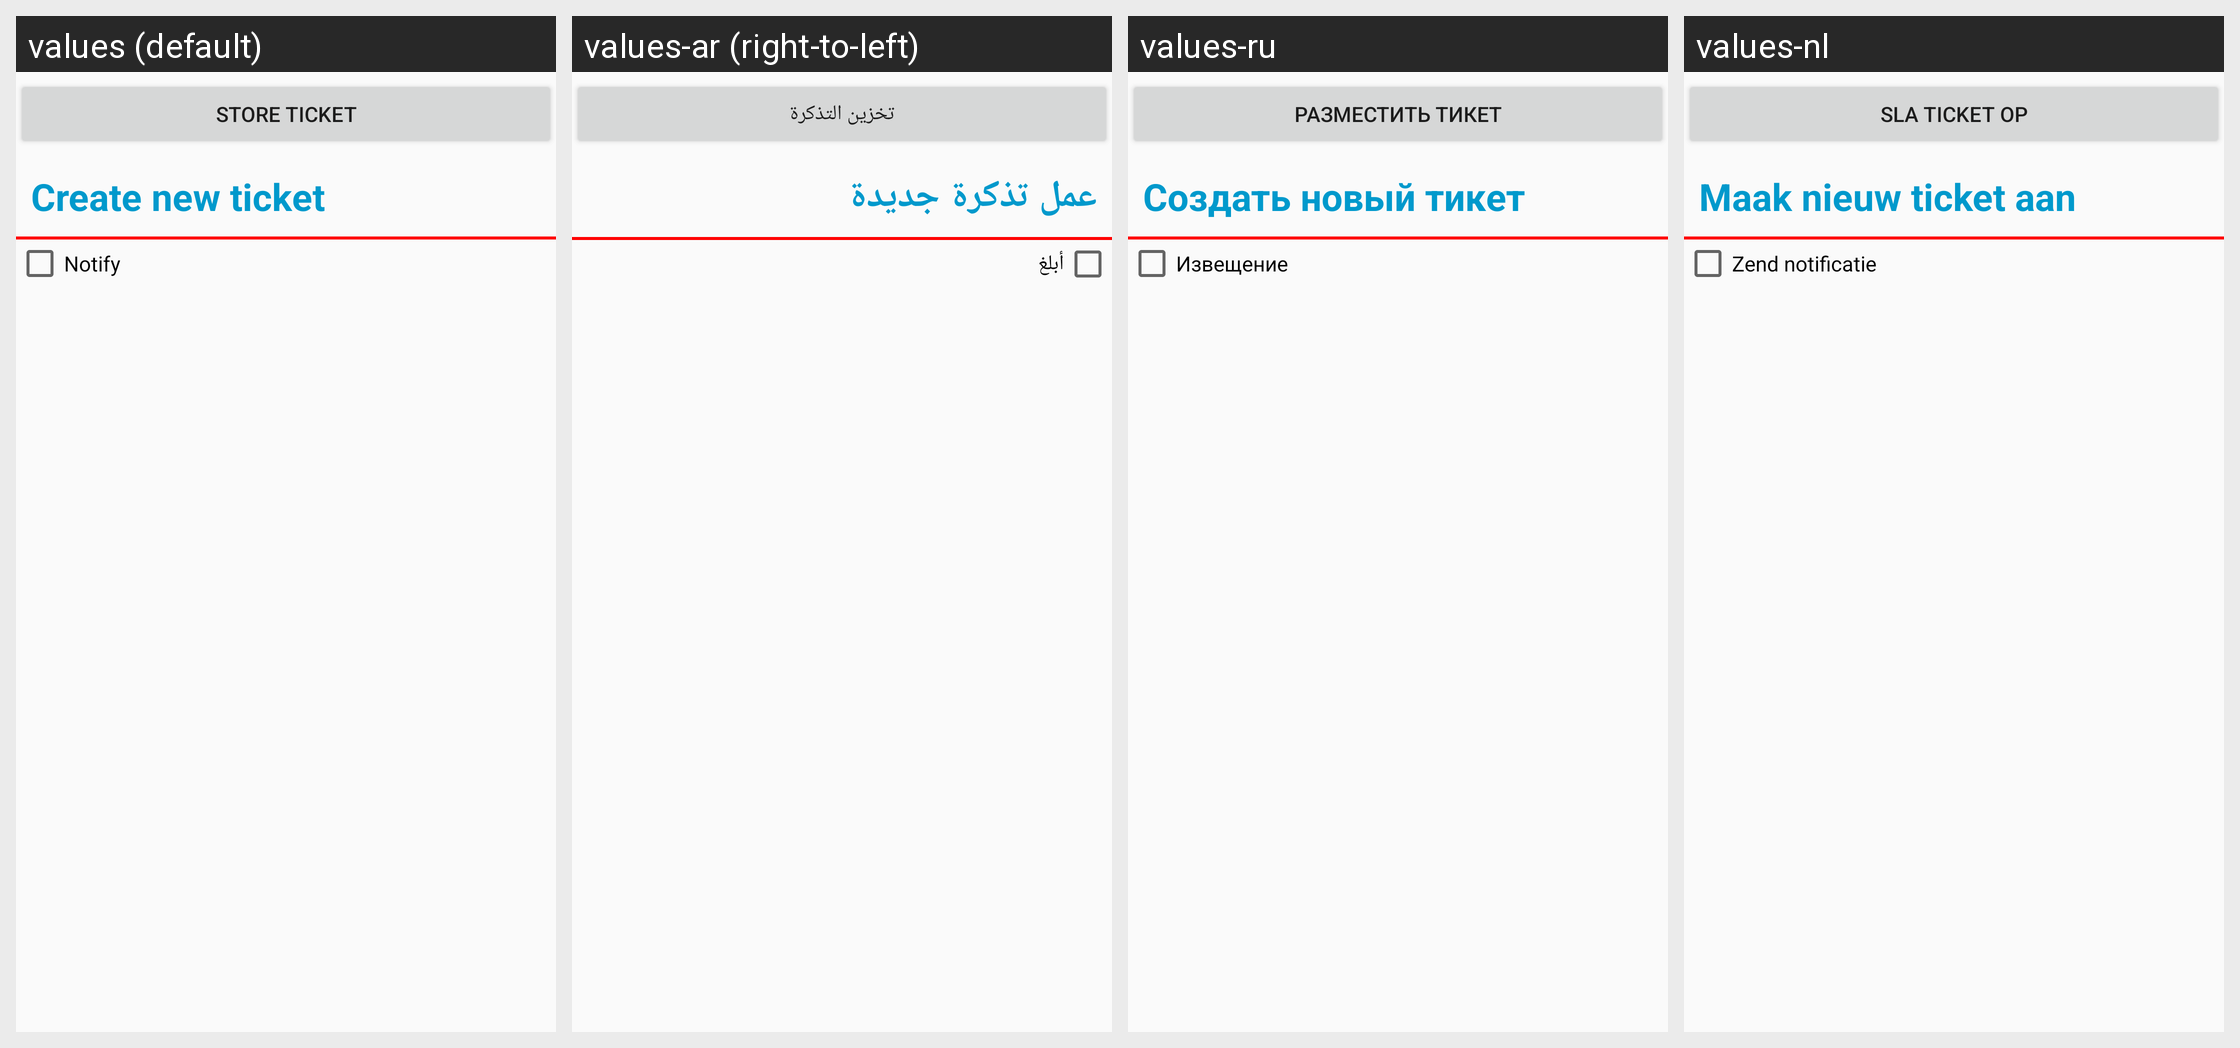

Strings drawn on this Android screen and how each of the app's shown locales translates them:
Android screen res/layout/newtick_view.xml rendered under 4 locales, left to right: values (default), values-ar (right-to-left), values-ru, values-nl. Device: Nexus 5 (rendered at 1080×1920; each locale shown at half size, 540×960, under a caption strip naming it); theme AppTheme.
Other locales in the repository, not shown: values-da, values-de, values-fr, values-pl, values-pt.
Strings drawn on this screen, with the default value and each locale's value (text and hints the layout hard-codes, and strings that could not be matched under every locale, appear in the picture but are not listed):

store
  values: Store ticket
  values-ar: تخزين التذكرة
  values-ru: Разместить тикет
  values-nl: Sla ticket op

newtick
  values: Create new ticket
  values-ar: عمل تذكرة جديدة
  values-ru: Создать новый тикет
  values-nl: Maak nieuw ticket aan

notify
  values: Notify
  values-ar: أبلغ
  values-ru: Извещение
  values-nl: Zend notificatie
